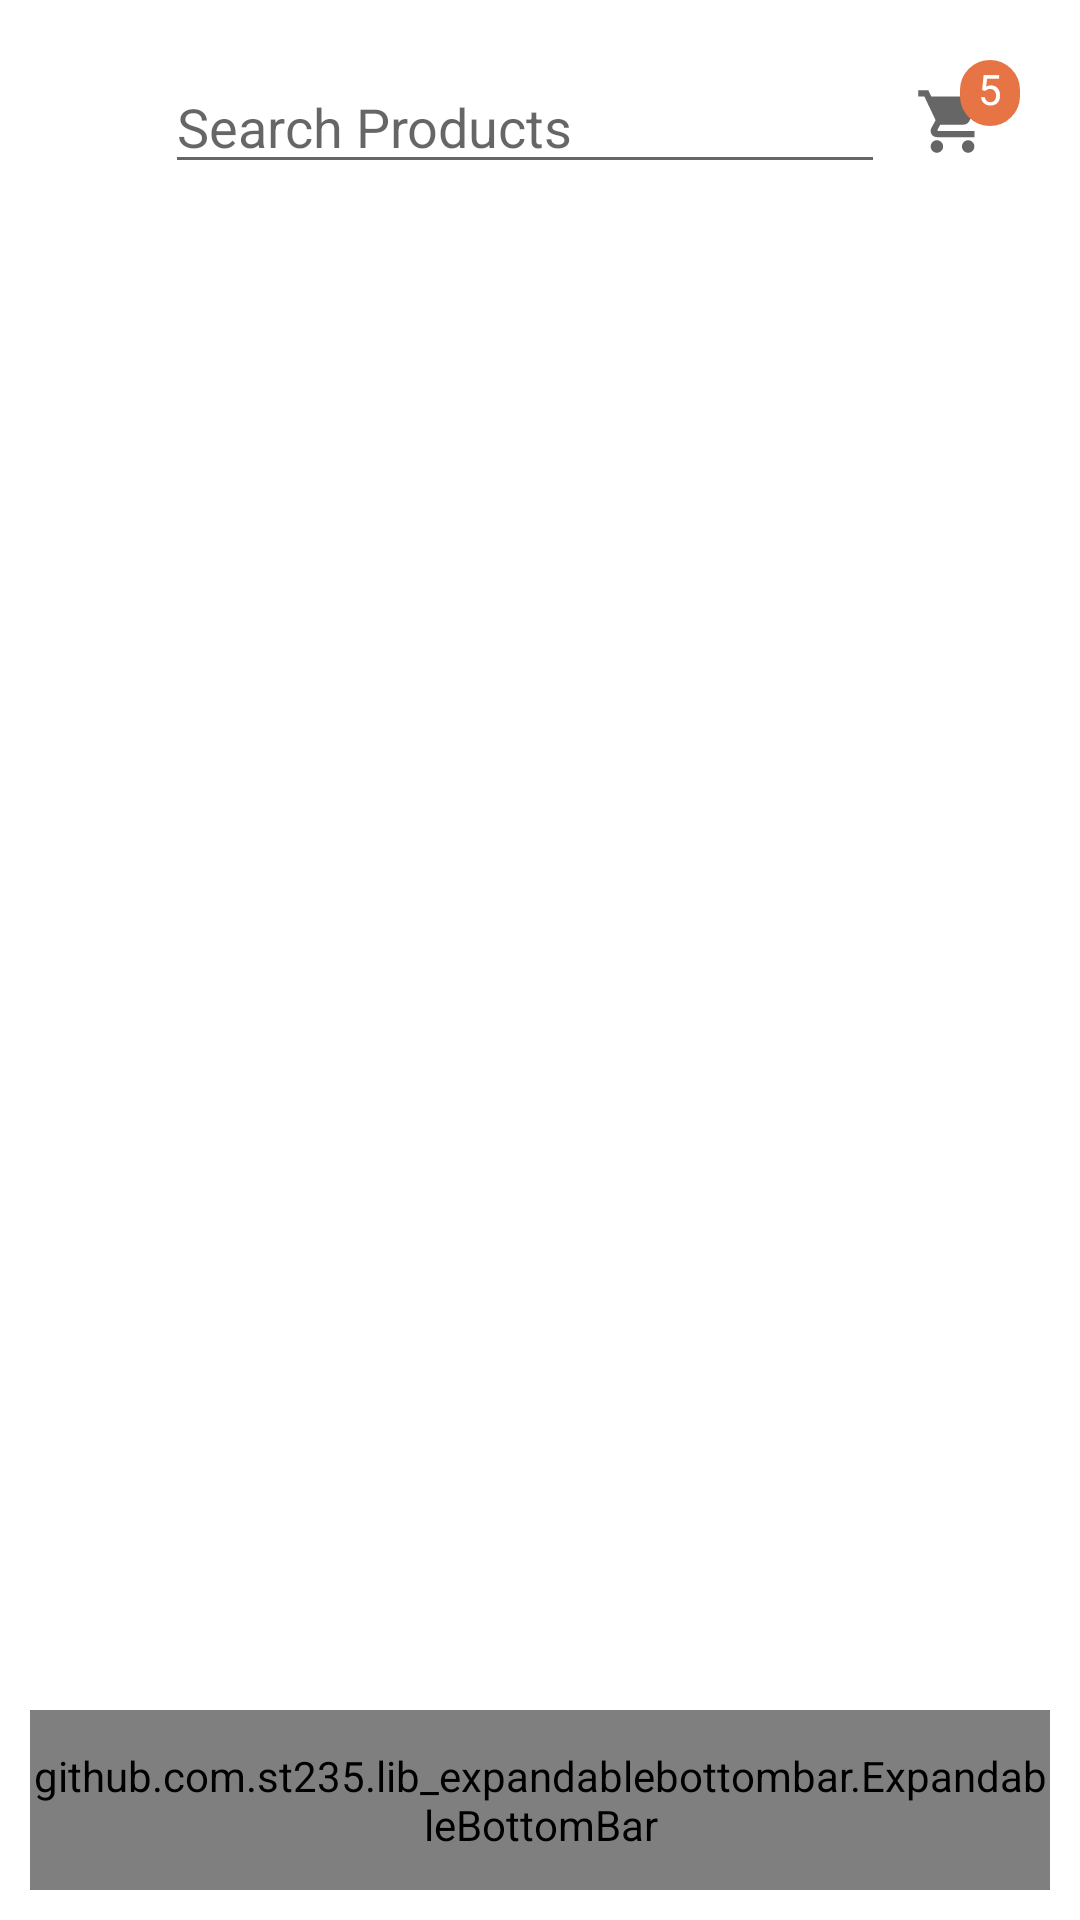

Produce the Android XML layout that renders to this screen, including the resource entries it uses.
<!-- AndroidManifest.xml: application theme Theme.ShopemaaAndroidStorefront -->
<!-- res/layout/activity_home.xml -->
<?xml version="1.0" encoding="utf-8"?>
<RelativeLayout xmlns:android="http://schemas.android.com/apk/res/android"
    xmlns:app="http://schemas.android.com/apk/res-auto"
    xmlns:tools="http://schemas.android.com/tools"
    android:layout_width="match_parent"
    android:layout_height="match_parent"
    tools:context=".ui.activities.HomeActivity">

    <RelativeLayout
        android:id="@+id/shop_layout_top"
        android:layout_width="match_parent"
        android:layout_height="wrap_content"
        android:layout_alignParentTop="true"
        android:layout_marginTop="20dp">

        <ImageView
            android:id="@+id/cart_view_back"
            android:layout_width="25dp"
            android:layout_height="25dp"
            android:layout_centerVertical="true"
            android:layout_marginStart="20dp"
            android:src="@drawable/ic_baseline_menu_24" />

        <EditText
            android:id="@+id/input_search"
            android:layout_width="fill_parent"
            android:layout_height="wrap_content"
            android:layout_marginLeft="10dp"
            android:layout_marginRight="10dp"
            android:layout_toStartOf="@id/product_search_cart"
            android:layout_toEndOf="@+id/cart_view_back"
            android:drawableStart="@drawable/ic_baseline_search_24"
            android:hint="@string/search_products_hint"
            android:lines="1"
            android:maxLines="1"
            android:minLines="1"
            android:singleLine="true" />

        <ImageView
            android:id="@+id/product_search_cart"
            android:layout_width="25dp"
            android:layout_height="25dp"
            android:layout_alignParentEnd="true"
            android:layout_centerVertical="true"
            android:layout_marginEnd="30dp"
            android:src="@drawable/ic_baseline_shopping_cart_24" />

        <TextView
            android:id="@+id/cart_item_counter"
            android:layout_width="wrap_content"
            android:layout_height="22dp"
            android:layout_alignParentEnd="true"
            android:layout_marginStart="30dp"
            android:layout_marginEnd="20dp"
            android:background="@drawable/circular_textview"
            android:gravity="center"
            android:paddingBottom="3dp"
            android:text="5"
            android:textColor="@color/white"
            android:textSize="14sp" />
    </RelativeLayout>

    <RelativeLayout
        android:id="@+id/shop_tab_viewer"
        android:layout_width="match_parent"
        android:layout_height="match_parent"
        android:layout_below="@+id/shop_layout_top"
        android:layout_marginTop="5dp"
        android:layout_marginBottom="80dp" />

    <github.com.st235.lib_expandablebottombar.ExpandableBottomBar
        android:id="@+id/shop_home_expandable_bottom_bar"
        android:layout_width="match_parent"
        android:layout_height="60dp"
        android:layout_alignParentBottom="true"
        android:layout_marginLeft="10dp"
        android:layout_marginTop="5dp"
        android:layout_marginRight="10dp"
        android:layout_marginBottom="10dp"
        app:exb_backgroundColor="@color/primary"
        app:exb_backgroundCornerRadius="25dp"
        app:exb_itemInactiveColor="#fff"
        app:exb_items="@menu/home_nav_menu"
        app:layout_constraintBottom_toBottomOf="parent"
        app:layout_constraintEnd_toEndOf="parent"
        app:layout_constraintStart_toStartOf="parent" />
</RelativeLayout>
<!-- resources referenced by this layout -->
<resources>
  <color name="primary">#E77444</color>
  <color name="white">#FFFFFFFF</color>
  <!-- drawable circular_textview (drawable) -->
  <?xml version="1.0" encoding="utf-8"?>
  <shape xmlns:android="http://schemas.android.com/apk/res/android">
      <solid android:color="@color/primary" />
  
      <stroke
          android:width="1dp"
          android:color="@color/primary" />
      <corners
          android:bottomLeftRadius="50dp"
          android:bottomRightRadius="50dp"
          android:topLeftRadius="50dp"
          android:topRightRadius="50dp" />
      <size
          android:width="20dp"
          android:height="20dp" />
  </shape>
  <!-- drawable ic_baseline_shopping_cart_24 (drawable) -->
  <vector xmlns:android="http://schemas.android.com/apk/res/android"
      android:width="24dp"
      android:height="24dp"
      android:tint="?attr/colorControlNormal"
      android:viewportWidth="24"
      android:viewportHeight="24">
    
      <path
          android:fillColor="@android:color/white"
          android:pathData="M7,18c-1.1,0 -1.99,0.9 -1.99,2S5.9,22 7,22s2,-0.9 2,-2 -0.9,-2 -2,-2zM1,2v2h2l3.6,7.59 -1.35,2.45c-0.16,0.28 -0.25,0.61 -0.25,0.96 0,1.1 0.9,2 2,2h12v-2L7.42,15c-0.14,0 -0.25,-0.11 -0.25,-0.25l0.03,-0.12 0.9,-1.63h7.45c0.75,0 1.41,-0.41 1.75,-1.03l3.58,-6.49c0.08,-0.14 0.12,-0.31 0.12,-0.48 0,-0.55 -0.45,-1 -1,-1L5.21,4l-0.94,-2L1,2zM17,18c-1.1,0 -1.99,0.9 -1.99,2s0.89,2 1.99,2 2,-0.9 2,-2 -0.9,-2 -2,-2z" />
  </vector>
  <string name="search_products_hint">Search Products</string>
  <style name="Theme.ShopemaaAndroidStorefront" parent="Theme.MaterialComponents.DayNight.DarkActionBar">
          
          <item name="colorPrimary">@color/primary</item>
          <item name="colorPrimaryVariant">@color/primary</item>
          <item name="colorOnPrimary">@color/white</item>
          
          <item name="colorSecondary">@color/teal_200</item>
          <item name="colorSecondaryVariant">@color/teal_700</item>
          <item name="colorOnSecondary">@color/black</item>
          
          <item name="android:statusBarColor" tools:targetApi="l">?attr/colorPrimaryVariant</item>
          
      </style>
  <color name="teal_200">#FF03DAC5</color>
  <color name="teal_700">#FF018786</color>
  <color name="black">#FF000000</color>
</resources>
